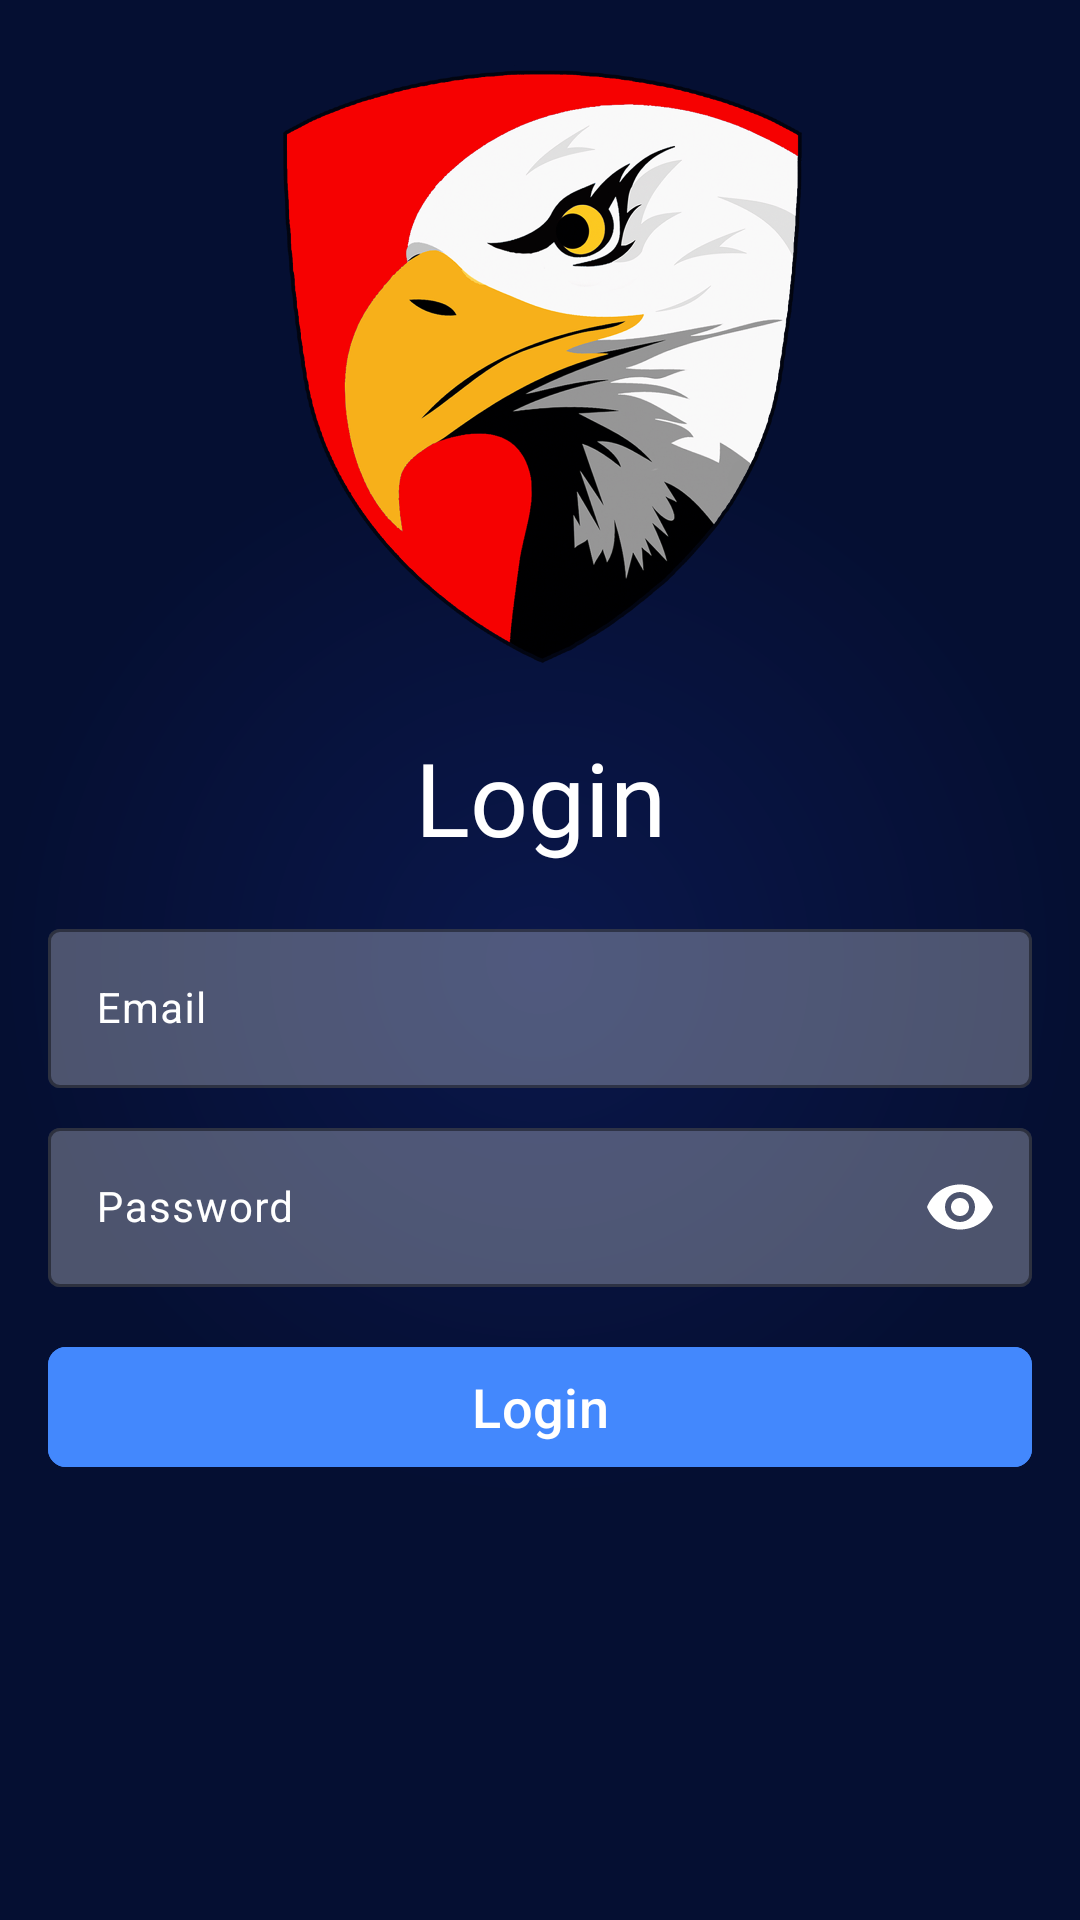

Produce the Android XML layout that renders to this screen, including the resource entries it uses.
<!-- AndroidManifest.xml: application theme Theme.HRMApps -->
<!-- res/layout/activity_login.xml -->
<?xml version="1.0" encoding="utf-8"?>
<androidx.constraintlayout.widget.ConstraintLayout xmlns:android="http://schemas.android.com/apk/res/android"
    xmlns:app="http://schemas.android.com/apk/res-auto"
    xmlns:tools="http://schemas.android.com/tools"
    android:id="@+id/main"
    android:background="@drawable/radial_gradient_circle"
    android:layout_width="match_parent"
    android:layout_height="match_parent"
    tools:context=".ui.view.activity.LoginActivity">

    <ImageView
        android:layout_width="wrap_content"
        android:layout_height="200dp"
        android:src="@drawable/logo_app"
        app:layout_constraintBottom_toTopOf="@+id/tvTitle"
        app:layout_constraintEnd_toEndOf="parent"
        app:layout_constraintStart_toStartOf="parent"
        app:layout_constraintTop_toTopOf="parent" />

    <TextView
        android:id="@+id/tvTitle"
        android:layout_width="wrap_content"
        android:layout_height="wrap_content"
        android:layout_marginHorizontal="16dp"
        android:text="Login"
        android:fontFamily="@font/poppins_semibold"
        android:textColor="@color/white"
        android:textSize="34dp"
        app:layout_constraintBottom_toTopOf="@+id/guideline"
        app:layout_constraintEnd_toEndOf="parent"
        app:layout_constraintStart_toStartOf="parent"
        app:layout_constraintTop_toTopOf="parent" />

    <com.google.android.material.textfield.TextInputLayout
        android:id="@+id/emailInputLayout"
        android:layout_width="0dp"
        android:layout_height="wrap_content"
        android:hint="Email"
        android:layout_marginHorizontal="16dp"
        android:textColorHint="@color/white"
        android:layout_marginVertical="16dp"
        app:boxBackgroundColor="@color/transparent"
        app:boxStrokeColor="@color/transparent"
        app:hintTextColor="@color/white"
        app:counterTextColor="@color/white"
        app:placeholderTextColor="@color/white"
        app:layout_constraintTop_toBottomOf="@+id/tvTitle"
        app:layout_constraintStart_toStartOf="parent"
        app:layout_constraintEnd_toEndOf="parent"
        android:layout_marginBottom="16dp">

        <com.google.android.material.textfield.TextInputEditText
            android:id="@+id/etEmail"
            android:layout_width="match_parent"
            android:layout_height="wrap_content"
            android:inputType="textEmailAddress"
            android:textSize="14dp"
            android:textColor="@color/white" />
    </com.google.android.material.textfield.TextInputLayout>

    <com.google.android.material.textfield.TextInputLayout
        android:id="@+id/passwordInputLayout"
        android:layout_width="0dp"
        android:layout_height="wrap_content"
        android:hint="Password"
        app:hintTextColor="@color/white"
        app:counterTextColor="@color/white"
        app:placeholderTextColor="@color/white"

        android:textColorHint="@color/white"
        android:layout_marginVertical="8dp"
        app:endIconMode="password_toggle"
        app:endIconTint="@color/white"
        app:boxStrokeColor="@color/transparent"
        android:layout_marginHorizontal="16dp"
        app:boxBackgroundColor="@color/transparent"
        app:layout_constraintTop_toBottomOf="@+id/emailInputLayout"
        app:layout_constraintStart_toStartOf="parent"
        app:layout_constraintEnd_toEndOf="parent"
        android:layout_marginBottom="16dp">

        <com.google.android.material.textfield.TextInputEditText
            android:id="@+id/etPassword"
            android:layout_width="match_parent"
            android:layout_height="wrap_content"
            android:textSize="14dp"
            android:inputType="textPassword"
            android:textColor="@color/white" />
    </com.google.android.material.textfield.TextInputLayout>

    <TextView
        android:id="@+id/tvForgotPassword"
        android:layout_width="wrap_content"
        android:layout_height="wrap_content"
        android:text="Forgot Password?"
        android:textSize="14dp"
        android:visibility="gone"
        android:layout_marginHorizontal="16dp"
        android:layout_marginVertical="8dp"
        android:textColor="@color/primary"
        app:layout_constraintTop_toBottomOf="@+id/passwordInputLayout"
        app:layout_constraintEnd_toEndOf="parent"
        android:layout_marginBottom="32dp" />

    <com.google.android.material.button.MaterialButton
        android:id="@+id/btnLogin"
        android:layout_width="0dp"
        android:layout_height="wrap_content"
        android:text="Login"
        android:layout_marginVertical="16dp"
        android:textColor="@android:color/white"
        android:backgroundTint="@color/primary"
        app:cornerRadius="6dp"
        android:layout_marginHorizontal="16dp"
        android:textSize="18dp"
        android:textAllCaps="false"
        app:layout_constraintTop_toBottomOf="@+id/tvForgotPassword"
        app:layout_constraintStart_toStartOf="parent"
        app:layout_constraintEnd_toEndOf="parent" />

    <androidx.constraintlayout.widget.Guideline
        android:id="@+id/guideline"
        android:layout_width="wrap_content"
        android:layout_height="wrap_content"
        android:orientation="horizontal"
        app:layout_constraintGuide_percent="0.83" />


</androidx.constraintlayout.widget.ConstraintLayout>
<!-- resources referenced by this layout -->
<resources>
  <color name="primary">#4388fd</color>
  <color name="transparent">#49FFFFFF</color>
  <color name="white">#FFFFFFFF</color>
  <!-- drawable logo_app: png bitmap (drawable, 584564 bytes) -->
  <!-- drawable radial_gradient_circle (drawable) -->
  <?xml version="1.0" encoding="utf-8"?>
  <shape
      xmlns:android="http://schemas.android.com/apk/res/android"
      android:shape="rectangle">
  
      <gradient
          android:type="radial"
          android:centerX="50%"
          android:centerY="50%"
          android:startColor="#0A174B"
          android:endColor="#050F32"
          android:gradientRadius="50%"
          />
  
  </shape>
  <style name="Theme.HRMApps" parent="Base.Theme.HRMApps" />
  <style name="Base.Theme.HRMApps" parent="Theme.Material3.DayNight.NoActionBar">
          <item name="android:statusBarColor">#011753</item>
          
          
      </style>
</resources>
